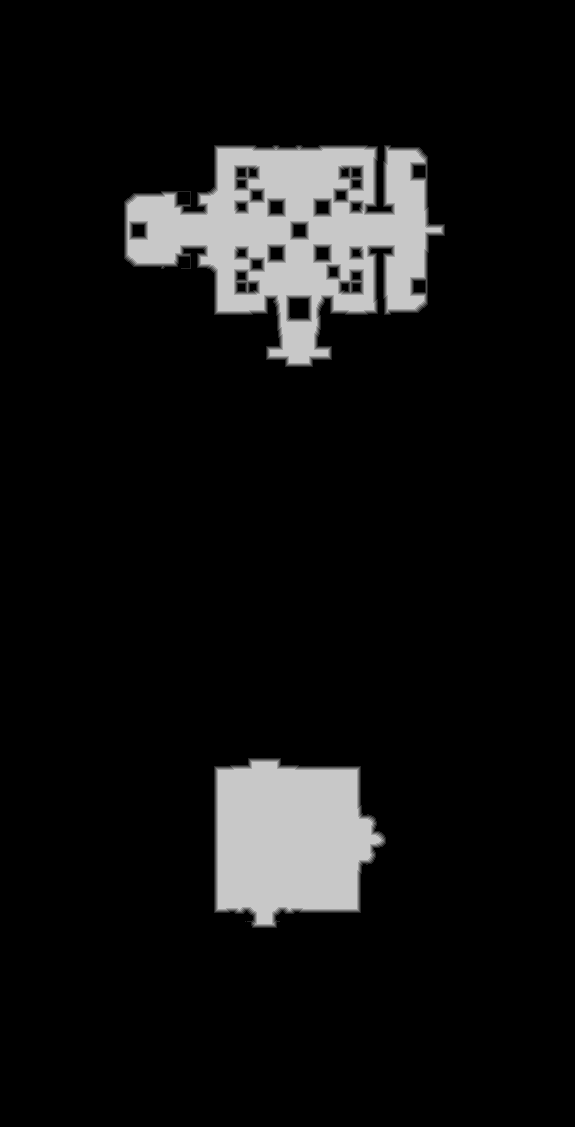

The table this chart was drawn from, first rows:
base	0x39b85ee0000
origin	0x2b0010
stride	288
width	575
height	1127
nibble	0	583391
nibble	1	3536
nibble	2	3655
nibble	3	3698
nibble	4	3733
nibble	5	50012
